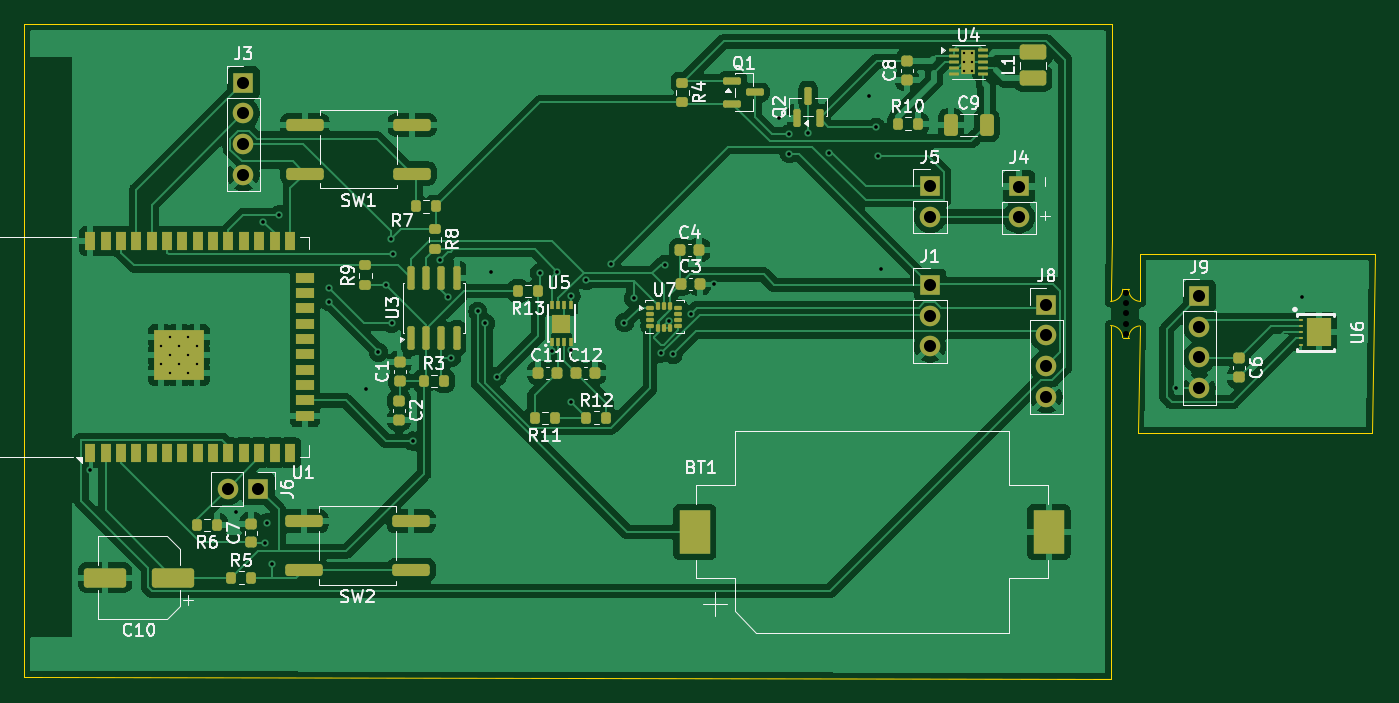
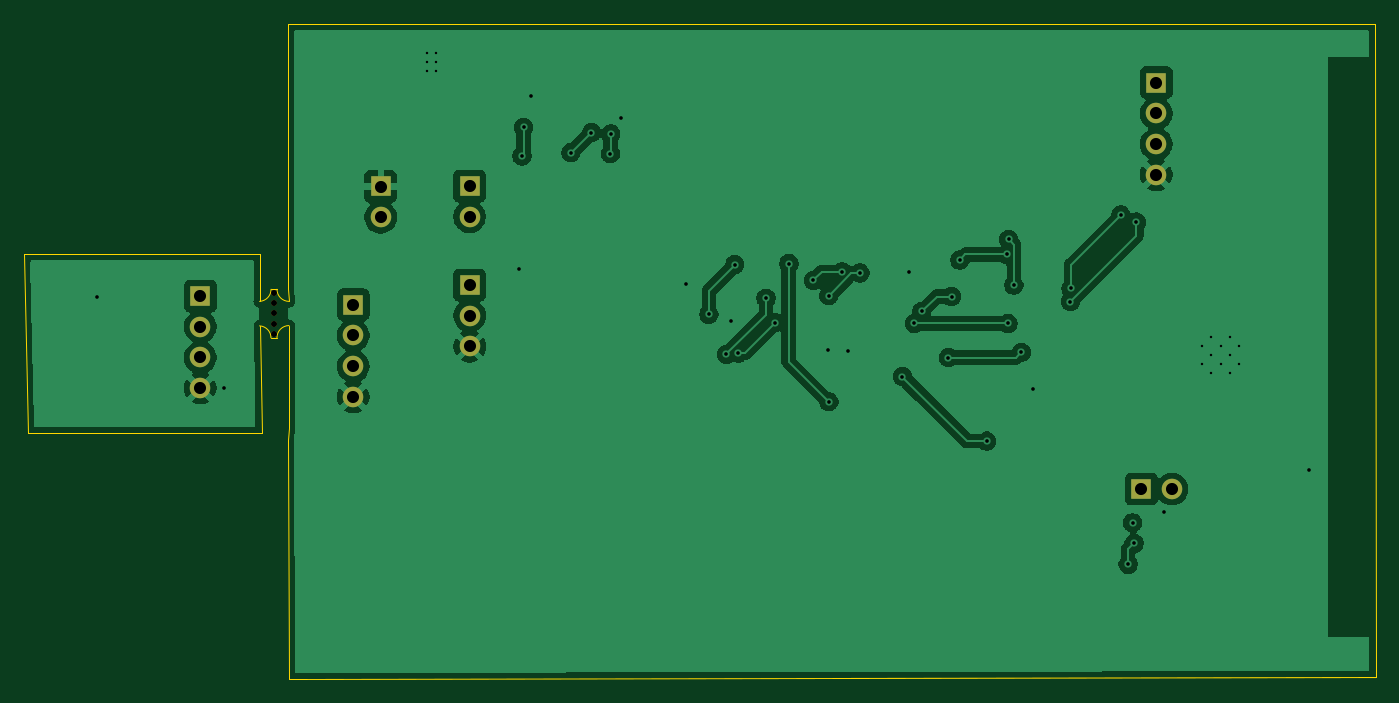
Circuit board: 11 layer files. Board 111.8 x 54.2 mm.
- bottom_copper: CV-collar-CuBottom.gbr (86567 bytes)
- top_copper: CV-collar-CuTop.gbr (165567 bytes)
- outline: CV-collar-EdgeCuts.gbr (1879 bytes)
- bottom_mask: CV-collar-MaskBottom.gbr (1399 bytes)
- top_mask: CV-collar-MaskTop.gbr (8673 bytes)
- drill: CV-collar-NPTH.drl (405 bytes)
- drill: CV-collar-PTH.drl (1836 bytes)
- paste: CV-collar-PasteBottom.gbr (454 bytes)
- paste: CV-collar-PasteTop.gbr (7930 bytes)
- bottom_silk: CV-collar-SilkBottom.gbr (1409 bytes)
- top_silk: CV-collar-SilkTop.gbr (71767 bytes)

=== bottom_copper: CV-collar-CuBottom.gbr (86567 bytes, source omitted) ===
=== top_copper: CV-collar-CuTop.gbr (165567 bytes, source omitted) ===
=== outline: CV-collar-EdgeCuts.gbr ===
%TF.GenerationSoftware,KiCad,Pcbnew,10.0.3*%
%TF.CreationDate,2026-08-31T11:55:46+03:00*%
%TF.ProjectId,CV-collar,43562d63-6f6c-46c6-9172-2e6b69636164,rev?*%
%TF.SameCoordinates,Original*%
%TF.FileFunction,Profile,NP*%
%FSLAX46Y46*%
G04 Gerber Fmt 4.6, Leading zero omitted, Abs format (unit mm)*
G04 Created by KiCad (PCBNEW 10.0.3) date 2026-08-31 11:55:46*
%MOMM*%
%LPD*%
G01*
G04 APERTURE LIST*
%TA.AperFunction,Profile*%
%ADD10C,0.050000*%
%TD*%
%TA.AperFunction,Profile*%
%ADD11C,0.100000*%
%TD*%
G04 APERTURE END LIST*
D10*
X154520000Y-114590000D02*
X244440000Y-114740333D01*
X154529667Y-60570000D02*
X154520000Y-114590000D01*
X154529667Y-60570000D02*
X244520000Y-60590000D01*
X244410000Y-83510000D02*
X244472500Y-82500000D01*
X244410000Y-85510000D02*
X244422500Y-87750000D01*
X244412500Y-91975000D02*
X244422500Y-89750000D01*
X244412500Y-93975000D02*
X244412500Y-91975000D01*
X244412500Y-93975000D02*
X244462500Y-94945000D01*
X244422500Y-89750000D02*
X244422500Y-87750000D01*
X244440000Y-114740333D02*
X244462500Y-94945000D01*
X244502500Y-78310000D02*
X244472500Y-82500000D01*
X244520000Y-60590000D02*
X244502500Y-78310000D01*
X245410000Y-82510000D02*
X245898751Y-82510000D01*
X245410000Y-86510000D02*
X245905846Y-86527105D01*
X245905846Y-86527105D02*
G75*
G02*
X246847105Y-85537108I991254J5D01*
G01*
X246690000Y-94400000D02*
X253040000Y-94400000D01*
X246847105Y-85537108D02*
X246690000Y-94400000D01*
X246850000Y-79560000D02*
X266320000Y-79600000D01*
X246850000Y-83510000D02*
G75*
G02*
X245898751Y-82510000I50000J1000000D01*
G01*
X246850000Y-83510000D02*
X246850000Y-79560000D01*
X253040000Y-94400000D02*
X266020000Y-94390000D01*
X266320000Y-79600000D02*
X266020000Y-94390000D01*
%TO.C,REF\u002A\u002A*%
D11*
X244410000Y-85510000D02*
G75*
G02*
X245410000Y-86510000I1J-999999D01*
G01*
X245410000Y-82510000D02*
G75*
G02*
X244410000Y-83510000I-1000000J0D01*
G01*
%TD*%
M02*

=== bottom_mask: CV-collar-MaskBottom.gbr ===
%TF.GenerationSoftware,KiCad,Pcbnew,10.0.3*%
%TF.CreationDate,2026-08-31T11:55:46+03:00*%
%TF.ProjectId,CV-collar,43562d63-6f6c-46c6-9172-2e6b69636164,rev?*%
%TF.SameCoordinates,Original*%
%TF.FileFunction,Soldermask,Bot*%
%TF.FilePolarity,Negative*%
%FSLAX46Y46*%
G04 Gerber Fmt 4.6, Leading zero omitted, Abs format (unit mm)*
G04 Created by KiCad (PCBNEW 10.0.3) date 2026-08-31 11:55:46*
%MOMM*%
%LPD*%
G01*
G04 APERTURE LIST*
%ADD10R,1.700000X1.700000*%
%ADD11C,1.700000*%
%ADD12C,0.500000*%
G04 APERTURE END LIST*
D10*
%TO.C,J4*%
X236830000Y-74005000D03*
D11*
X236830000Y-76545000D03*
%TD*%
D10*
%TO.C,J3*%
X172660000Y-65410000D03*
D11*
X172660000Y-67950000D03*
X172660000Y-70490000D03*
X172660000Y-73030000D03*
%TD*%
D12*
%TO.C,REF\u002A\u002A*%
X245660000Y-86210000D03*
X245660000Y-85360000D03*
X245660000Y-84510000D03*
X245660000Y-83660000D03*
X245660000Y-82810000D03*
%TD*%
D10*
%TO.C,J9*%
X251750000Y-83070000D03*
D11*
X251750000Y-85610000D03*
X251750000Y-88150000D03*
X251750000Y-90690000D03*
%TD*%
D10*
%TO.C,J5*%
X229480000Y-73960000D03*
D11*
X229480000Y-76500000D03*
%TD*%
D10*
%TO.C,J6*%
X173900000Y-99030000D03*
D11*
X171360000Y-99030000D03*
%TD*%
D10*
%TO.C,J8*%
X239100000Y-83790000D03*
D11*
X239100000Y-86330000D03*
X239100000Y-88870000D03*
X239100000Y-91410000D03*
%TD*%
D10*
%TO.C,J1*%
X229470000Y-82150000D03*
D11*
X229470000Y-84690000D03*
X229470000Y-87230000D03*
%TD*%
M02*

=== top_mask: CV-collar-MaskTop.gbr (8673 bytes, source omitted) ===
=== drill: CV-collar-NPTH.drl ===
M48
; DRILL file KiCad 10.0.3 date 2026-08-31T11:55:46
; FORMAT={-:-/ absolute / inch / decimal}
; #@! TF.CreationDate,2026-08-31T11:55:46+03:00
; #@! TF.GenerationSoftware,Kicad,Pcbnew,10.0.3
; #@! TF.FileFunction,NonPlated,1,2,NPTH
FMAT,2
INCH
; #@! TA.AperFunction,NonPlated,NPTH,ComponentDrill
T1C0.0197
%
G90
G05
T1
X9.6717Y-3.2602
X9.6717Y-3.2937
X9.6717Y-3.3272
X9.6717Y-3.3606
X9.6717Y-3.3941
M30

=== drill: CV-collar-PTH.drl ===
M48
; DRILL file KiCad 10.0.3 date 2026-08-31T11:55:46
; FORMAT={-:-/ absolute / inch / decimal}
; #@! TF.CreationDate,2026-08-31T11:55:46+03:00
; #@! TF.GenerationSoftware,Kicad,Pcbnew,10.0.3
; #@! TF.FileFunction,Plated,1,2,PTH
FMAT,2
INCH
; #@! TA.AperFunction,Plated,PTH,ComponentDrill
T1C0.0079
; #@! TA.AperFunction,Plated,PTH,ViaDrill
T2C0.0118
; #@! TA.AperFunction,Plated,PTH,ComponentDrill
T3C0.0394
%
G90
G05
T1
X6.5281Y-3.4326
X6.5281Y-3.4926
X6.5582Y-3.4026
X6.5582Y-3.4626
X6.5582Y-3.5226
X6.5882Y-3.4326
X6.5882Y-3.4926
X6.6182Y-3.4026
X6.6182Y-3.4626
X6.6182Y-3.5226
X6.6482Y-3.4326
X6.6482Y-3.4926
X9.1449Y-2.478
X9.1449Y-2.5075
X9.1449Y-2.537
X9.1724Y-2.478
X9.1724Y-2.5075
X9.1724Y-2.537
T2
X6.2992Y-3.8366
X6.7728Y-3.974
X6.8622Y-3.0295
X6.8697Y-4.0756
X6.8748Y-4.0091
X6.8894Y-4.1441
X6.913Y-3.0059
X7.0752Y-3.2457
X7.0776Y-3.2886
X7.198Y-3.574
X7.2374Y-3.4535
X7.2614Y-3.235
X7.2783Y-3.0858
X7.2807Y-3.3598
X7.285Y-3.135
X7.35Y-3.7429
X7.4374Y-3.1531
X7.4646Y-3.2721
X7.4748Y-3.4713
X7.5614Y-3.3205
X7.5862Y-3.3591
X7.6039Y-3.1917
X7.6244Y-3.5327
X7.763Y-3.1953
X7.8024Y-3.4484
X7.8206Y-3.192
X7.8642Y-3.615
X7.8646Y-3.2694
X7.8654Y-3.4457
X7.9146Y-3.2194
X7.9941Y-3.1646
X8.039Y-3.3571
X8.0689Y-3.2776
X8.1594Y-3.4559
X8.1705Y-3.1681
X8.183Y-3.3519
X8.1976Y-3.4598
X8.2548Y-3.33
X8.3303Y-3.2327
X8.5417Y-2.6917
X8.5748Y-2.7425
X8.5764Y-2.8071
X8.6374Y-2.7382
X8.7043Y-2.8035
X8.8346Y-2.6193
X8.8587Y-2.7209
X8.8638Y-2.8142
X8.8732Y-3.1827
X9.8354Y-3.5713
X10.2469Y-3.2724
T3
X6.7465Y-3.8988
X6.7976Y-2.5752
X6.7976Y-2.6752
X6.7976Y-2.7752
X6.7976Y-2.8752
X6.8465Y-3.8988
X9.0343Y-3.2343
X9.0343Y-3.3343
X9.0343Y-3.4343
X9.0346Y-2.9118
X9.0346Y-3.0118
X9.324Y-2.9136
X9.324Y-3.0136
X9.4134Y-3.2988
X9.4134Y-3.3988
X9.4134Y-3.4988
X9.4134Y-3.5988
X9.9114Y-3.2705
X9.9114Y-3.3705
X9.9114Y-3.4705
X9.9114Y-3.5705
M30

=== paste: CV-collar-PasteBottom.gbr ===
%TF.GenerationSoftware,KiCad,Pcbnew,10.0.3*%
%TF.CreationDate,2026-08-31T11:55:46+03:00*%
%TF.ProjectId,CV-collar,43562d63-6f6c-46c6-9172-2e6b69636164,rev?*%
%TF.SameCoordinates,Original*%
%TF.FileFunction,Paste,Bot*%
%TF.FilePolarity,Positive*%
%FSLAX46Y46*%
G04 Gerber Fmt 4.6, Leading zero omitted, Abs format (unit mm)*
G04 Created by KiCad (PCBNEW 10.0.3) date 2026-08-31 11:55:46*
%MOMM*%
%LPD*%
G01*
G04 APERTURE LIST*
G04 APERTURE END LIST*
M02*

=== paste: CV-collar-PasteTop.gbr (7930 bytes, source omitted) ===
=== bottom_silk: CV-collar-SilkBottom.gbr ===
%TF.GenerationSoftware,KiCad,Pcbnew,10.0.3*%
%TF.CreationDate,2026-08-31T11:55:46+03:00*%
%TF.ProjectId,CV-collar,43562d63-6f6c-46c6-9172-2e6b69636164,rev?*%
%TF.SameCoordinates,Original*%
%TF.FileFunction,Legend,Bot*%
%TF.FilePolarity,Positive*%
%FSLAX46Y46*%
G04 Gerber Fmt 4.6, Leading zero omitted, Abs format (unit mm)*
G04 Created by KiCad (PCBNEW 10.0.3) date 2026-08-31 11:55:46*
%MOMM*%
%LPD*%
G01*
G04 APERTURE LIST*
%ADD10R,1.700000X1.700000*%
%ADD11C,1.700000*%
%ADD12C,0.500000*%
G04 APERTURE END LIST*
%LPC*%
D10*
%TO.C,J4*%
X236830000Y-74005000D03*
D11*
X236830000Y-76545000D03*
%TD*%
D10*
%TO.C,J3*%
X172660000Y-65410000D03*
D11*
X172660000Y-67950000D03*
X172660000Y-70490000D03*
X172660000Y-73030000D03*
%TD*%
D12*
%TO.C,REF\u002A\u002A*%
X245660000Y-86210000D03*
X245660000Y-85360000D03*
X245660000Y-84510000D03*
X245660000Y-83660000D03*
X245660000Y-82810000D03*
%TD*%
D10*
%TO.C,J9*%
X251750000Y-83070000D03*
D11*
X251750000Y-85610000D03*
X251750000Y-88150000D03*
X251750000Y-90690000D03*
%TD*%
D10*
%TO.C,J5*%
X229480000Y-73960000D03*
D11*
X229480000Y-76500000D03*
%TD*%
D10*
%TO.C,J6*%
X173900000Y-99030000D03*
D11*
X171360000Y-99030000D03*
%TD*%
D10*
%TO.C,J8*%
X239100000Y-83790000D03*
D11*
X239100000Y-86330000D03*
X239100000Y-88870000D03*
X239100000Y-91410000D03*
%TD*%
D10*
%TO.C,J1*%
X229470000Y-82150000D03*
D11*
X229470000Y-84690000D03*
X229470000Y-87230000D03*
%TD*%
%LPD*%
M02*

=== top_silk: CV-collar-SilkTop.gbr (71767 bytes, source omitted) ===
